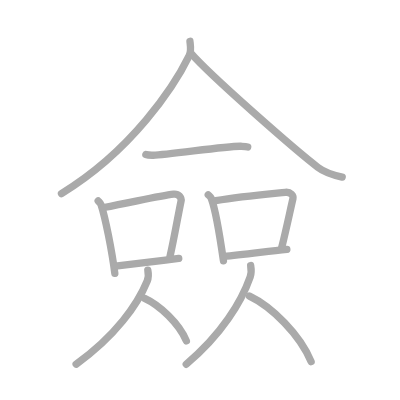
t = 0.00 s
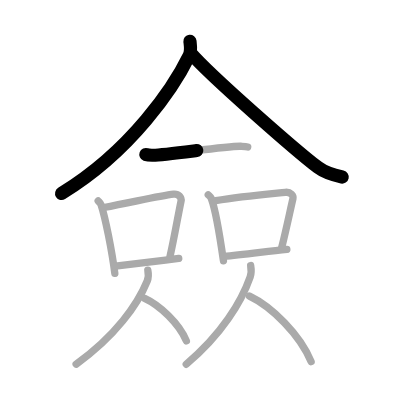
t = 2.50 s
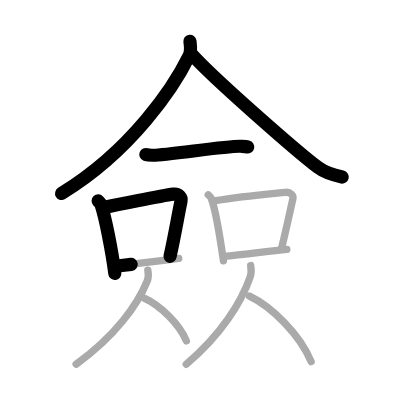
t = 5.25 s
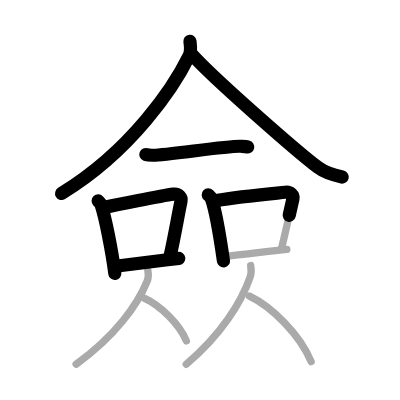
t = 7.75 s
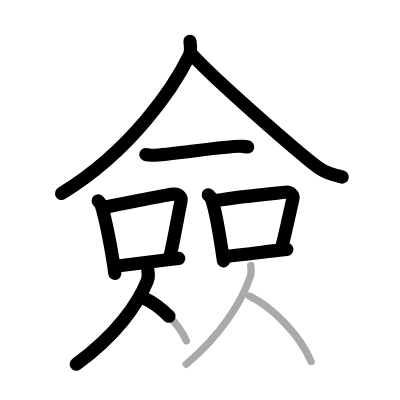
t = 10.50 s
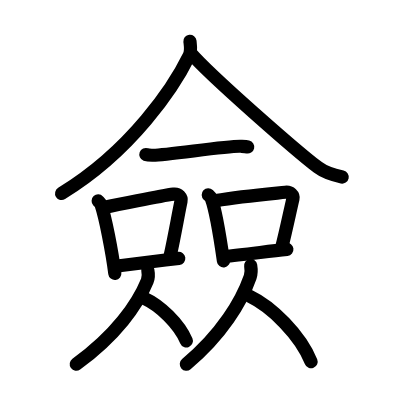
t = 13.00 s

The animated SVG that drew these frames (rendered in a browser with its animation timeline set to each time). Animation: 13 SMIL elements (animate=13); one cycle of 13.00 s.

<?xml version="1.0" standalone="no"?>
<!DOCTYPE svg PUBLIC "-//W3C//DTD SVG 1.1//EN"   "http://www.w3.org/Graphics/SVG/1.1/DTD/svg11.dtd">
<svg width="400px" height="400px"  version="1.1" xmlns="http://www.w3.org/2000/svg">
  <defs>
    <marker id="Triangle" viewBox="0 0 10 10" refX="0" refY="5" markerUnits="strokeWidth" markerWidth="3" style="stroke-opacity:0%;fill:#aaaaaa;" markerHeight="2" orient="auto">
      <path d="M 0 0 L 10 5 L 0 10 z" />
    </marker>
    
    <marker id="Arrow" viewBox="0 0 10 10" refX="5" refY="5" markerUnits="strokeWidth" markerWidth="1.8" style="stroke-opacity:0%;fill:#770000;" markerHeight="2" orient="auto">
      <path d="M 0 4 L 6 4 L 4 1 L 10 5 L 4 9 L 6 6 L 0 6 z" />
        <circle cx="5" cy="5" r="5" />
      </marker>
    
    <marker id="TriangleRed" viewBox="0 0 10 10" refX="0" refY="5" markerUnits="strokeWidth" markerWidth="3" style="stroke-opacity:0%;fill:#CC0000;" markerHeight="2" orient="auto">
      <path d="M 0 0 L 10 5 L 0 10 z" />
    </marker>
    
    <marker id="ArrowRed" viewBox="0 0 10 10" refX="5" refY="5" markerUnits="strokeWidth" markerWidth="1.8" style="stroke-opacity:0%;fill:#CC0000;" markerHeight="2" orient="auto">
      <path d="M 0 4 L 6 4 L 4 1 L 10 5 L 4 9 L 6 6 L 0 6 z" />
        <circle cx="5" cy="5" r="5" />
      </marker>
    
  </defs>
  
  <path style="fill:#ffffff; fill-opacity:100%; fill-rule:evenodd; stroke-width:0;" d="M 0 0 L 400px 0 L 400px 400px L 0 400px L 0 0" />

  <g transform="scale(3.6697247706422 3.6697247706422)">
<path style="fill:none; fill-opacity:0%; fill-rule:evenodd; stroke:#aaaaaa; stroke-opacity:100%; stroke-width: 1.5pt; stroke-linejoin:round; stroke-linecap:round;" d="M51.76 11.25c0.1 0.98 0.44 2.61-0.2 3.93C47.5 23.5 36 41 16.75 52.75"></path>
<path style="fill:none; fill-opacity:0%; fill-rule:evenodd; stroke:#aaaaaa; stroke-opacity:100%; stroke-width: 1.5pt; stroke-linejoin:round; stroke-linecap:round;" d="M52 14.5c5.4 6.22 28.66 26.55 34.62 31.1c2.02 1.55 4.61 2.21 6.63 2.65"></path>
<path style="fill:none; fill-opacity:0%; fill-rule:evenodd; stroke:#aaaaaa; stroke-opacity:100%; stroke-width: 1.5pt; stroke-linejoin:round; stroke-linecap:round;" d="M39.75 42.11c0.52 0.19 1.48 0.2 2 0.19c4-0.05 20.71-2.66 23.93-2.44c0.87 0.06 1.39 0.09 1.82 0.19"></path>
<path style="fill:none; fill-opacity:0%; fill-rule:evenodd; stroke:#aaaaaa; stroke-opacity:100%; stroke-width: 1.5pt; stroke-linejoin:round; stroke-linecap:round;" d="M26.75 54.75c0.32 0.34 0.66 0.62 0.8 1.05c1.13 3.37 2.97 12.65 3.74 18.7"></path>
<path style="fill:none; fill-opacity:0%; fill-rule:evenodd; stroke:#aaaaaa; stroke-opacity:100%; stroke-width: 1.5pt; stroke-linejoin:round; stroke-linecap:round;" d="M28.27 56.54C36.5 55 43.5 53.34 47.3 52.9c1.39-0.16 2.23 0.96 2.03 1.91c-0.82 3.93-1.79 9.68-3.01 15.12"></path>
<path style="fill:none; fill-opacity:0%; fill-rule:evenodd; stroke:#aaaaaa; stroke-opacity:100%; stroke-width: 1.5pt; stroke-linejoin:round; stroke-linecap:round;" d="M31.45 72.54c4.47-0.5 11.13-1.36 17.26-2.13"></path>
<path style="fill:none; fill-opacity:0%; fill-rule:evenodd; stroke:#aaaaaa; stroke-opacity:100%; stroke-width: 1.5pt; stroke-linejoin:round; stroke-linecap:round;" d="M56.75 53.09c0.33 0.31 0.67 0.57 0.82 0.95c1.15 3.07 2.53 11.53 3.32 17.04"></path>
<path style="fill:none; fill-opacity:0%; fill-rule:evenodd; stroke:#aaaaaa; stroke-opacity:100%; stroke-width: 1.5pt; stroke-linejoin:round; stroke-linecap:round;" d="M58.82 54.67c6.93-1.17 15.05-1.87 18.94-2.27c1.42-0.15 2.27 0.87 2.07 1.74c-0.84 3.58-1.83 8.41-3.08 13.37"></path>
<path style="fill:none; fill-opacity:0%; fill-rule:evenodd; stroke:#aaaaaa; stroke-opacity:100%; stroke-width: 1.5pt; stroke-linejoin:round; stroke-linecap:round;" d="M61.04 69.89c4.57-0.46 10.86-1.24 17.13-1.94"></path>
<path style="fill:none; fill-opacity:0%; fill-rule:evenodd; stroke:#aaaaaa; stroke-opacity:100%; stroke-width: 1.5pt; stroke-linejoin:round; stroke-linecap:round;" d="M40.28 73.62c0.22 1.13 0.14 2.22-0.16 2.95C37.5 83 31.5 91.5 20.75 99.25"></path>
<path style="fill:none; fill-opacity:0%; fill-rule:evenodd; stroke:#aaaaaa; stroke-opacity:100%; stroke-width: 1.5pt; stroke-linejoin:round; stroke-linecap:round;" d="M39.42 81.32c4.11 1.87 9.36 6.84 11.36 11.56"></path>
<path style="fill:none; fill-opacity:0%; fill-rule:evenodd; stroke:#aaaaaa; stroke-opacity:100%; stroke-width: 1.5pt; stroke-linejoin:round; stroke-linecap:round;" d="M68.31 72.37c0.2 1.19 0.13 2.33-0.14 3.1c-2.36 6.74-7.75 15.66-17.42 23.79"></path>
<path style="fill:none; fill-opacity:0%; fill-rule:evenodd; stroke:#aaaaaa; stroke-opacity:100%; stroke-width: 1.5pt; stroke-linejoin:round; stroke-linecap:round;" d="M67.99 80.7c6.08 2.89 13.83 10.58 16.79 17.87"></path>

<path style="fill:none; fill-opacity:0%; fill-rule:evenodd; stroke:#000000; stroke-opacity:100%; stroke-width: 2.7pt; stroke-linejoin:round; stroke-linecap:round;" d="M51.76 11.25c0.1 0.98 0.44 2.61-0.2 3.93C47.5 23.5 36 41 16.75 52.75" pathLength="100" stroke-dashoffset="100" stroke-dasharray="100 105"><animate id="dashAnim1" attributeName="stroke-dashoffset" from="100" to="0" dur="1s" calcMode="linear" fill="freeze"/></path>
<path style="fill:none; fill-opacity:0%; fill-rule:evenodd; stroke:#000000; stroke-opacity:100%; stroke-width: 2.7pt; stroke-linejoin:round; stroke-linecap:round;" d="M52 14.5c5.4 6.22 28.66 26.55 34.62 31.1c2.02 1.55 4.61 2.21 6.63 2.65" pathLength="100" stroke-dashoffset="100" stroke-dasharray="100 105"><animate id="dashAnim2" attributeName="stroke-dashoffset" from="100" to="0" dur="1s" calcMode="linear" begin="dashAnim1.end" fill="freeze"/></path>
<path style="fill:none; fill-opacity:0%; fill-rule:evenodd; stroke:#000000; stroke-opacity:100%; stroke-width: 2.7pt; stroke-linejoin:round; stroke-linecap:round;" d="M39.75 42.11c0.52 0.19 1.48 0.2 2 0.19c4-0.05 20.71-2.66 23.93-2.44c0.87 0.06 1.39 0.09 1.82 0.19" pathLength="100" stroke-dashoffset="100" stroke-dasharray="100 105"><animate id="dashAnim3" attributeName="stroke-dashoffset" from="100" to="0" dur="1s" calcMode="linear" begin="dashAnim2.end" fill="freeze"/></path>
<path style="fill:none; fill-opacity:0%; fill-rule:evenodd; stroke:#000000; stroke-opacity:100%; stroke-width: 2.7pt; stroke-linejoin:round; stroke-linecap:round;" d="M26.75 54.75c0.32 0.34 0.66 0.62 0.8 1.05c1.13 3.37 2.97 12.65 3.74 18.7" pathLength="100" stroke-dashoffset="100" stroke-dasharray="100 105"><animate id="dashAnim4" attributeName="stroke-dashoffset" from="100" to="0" dur="1s" calcMode="linear" begin="dashAnim3.end" fill="freeze"/></path>
<path style="fill:none; fill-opacity:0%; fill-rule:evenodd; stroke:#000000; stroke-opacity:100%; stroke-width: 2.7pt; stroke-linejoin:round; stroke-linecap:round;" d="M28.27 56.54C36.5 55 43.5 53.34 47.3 52.9c1.39-0.16 2.23 0.96 2.03 1.91c-0.82 3.93-1.79 9.68-3.01 15.12" pathLength="100" stroke-dashoffset="100" stroke-dasharray="100 105"><animate id="dashAnim5" attributeName="stroke-dashoffset" from="100" to="0" dur="1s" calcMode="linear" begin="dashAnim4.end" fill="freeze"/></path>
<path style="fill:none; fill-opacity:0%; fill-rule:evenodd; stroke:#000000; stroke-opacity:100%; stroke-width: 2.7pt; stroke-linejoin:round; stroke-linecap:round;" d="M31.45 72.54c4.47-0.5 11.13-1.36 17.26-2.13" pathLength="100" stroke-dashoffset="100" stroke-dasharray="100 105"><animate id="dashAnim6" attributeName="stroke-dashoffset" from="100" to="0" dur="1s" calcMode="linear" begin="dashAnim5.end" fill="freeze"/></path>
<path style="fill:none; fill-opacity:0%; fill-rule:evenodd; stroke:#000000; stroke-opacity:100%; stroke-width: 2.7pt; stroke-linejoin:round; stroke-linecap:round;" d="M56.75 53.09c0.33 0.31 0.67 0.57 0.82 0.95c1.15 3.07 2.53 11.53 3.32 17.04" pathLength="100" stroke-dashoffset="100" stroke-dasharray="100 105"><animate id="dashAnim7" attributeName="stroke-dashoffset" from="100" to="0" dur="1s" calcMode="linear" begin="dashAnim6.end" fill="freeze"/></path>
<path style="fill:none; fill-opacity:0%; fill-rule:evenodd; stroke:#000000; stroke-opacity:100%; stroke-width: 2.7pt; stroke-linejoin:round; stroke-linecap:round;" d="M58.82 54.67c6.93-1.17 15.05-1.87 18.94-2.27c1.42-0.15 2.27 0.87 2.07 1.74c-0.84 3.58-1.83 8.41-3.08 13.37" pathLength="100" stroke-dashoffset="100" stroke-dasharray="100 105"><animate id="dashAnim8" attributeName="stroke-dashoffset" from="100" to="0" dur="1s" calcMode="linear" begin="dashAnim7.end" fill="freeze"/></path>
<path style="fill:none; fill-opacity:0%; fill-rule:evenodd; stroke:#000000; stroke-opacity:100%; stroke-width: 2.7pt; stroke-linejoin:round; stroke-linecap:round;" d="M61.04 69.89c4.57-0.46 10.86-1.24 17.13-1.94" pathLength="100" stroke-dashoffset="100" stroke-dasharray="100 105"><animate id="dashAnim9" attributeName="stroke-dashoffset" from="100" to="0" dur="1s" calcMode="linear" begin="dashAnim8.end" fill="freeze"/></path>
<path style="fill:none; fill-opacity:0%; fill-rule:evenodd; stroke:#000000; stroke-opacity:100%; stroke-width: 2.7pt; stroke-linejoin:round; stroke-linecap:round;" d="M40.28 73.62c0.22 1.13 0.14 2.22-0.16 2.95C37.5 83 31.5 91.5 20.75 99.25" pathLength="100" stroke-dashoffset="100" stroke-dasharray="100 105"><animate id="dashAnim10" attributeName="stroke-dashoffset" from="100" to="0" dur="1s" calcMode="linear" begin="dashAnim9.end" fill="freeze"/></path>
<path style="fill:none; fill-opacity:0%; fill-rule:evenodd; stroke:#000000; stroke-opacity:100%; stroke-width: 2.7pt; stroke-linejoin:round; stroke-linecap:round;" d="M39.42 81.32c4.11 1.87 9.36 6.84 11.36 11.56" pathLength="100" stroke-dashoffset="100" stroke-dasharray="100 105"><animate id="dashAnim11" attributeName="stroke-dashoffset" from="100" to="0" dur="1s" calcMode="linear" begin="dashAnim10.end" fill="freeze"/></path>
<path style="fill:none; fill-opacity:0%; fill-rule:evenodd; stroke:#000000; stroke-opacity:100%; stroke-width: 2.7pt; stroke-linejoin:round; stroke-linecap:round;" d="M68.31 72.37c0.2 1.19 0.13 2.33-0.14 3.1c-2.36 6.74-7.75 15.66-17.42 23.79" pathLength="100" stroke-dashoffset="100" stroke-dasharray="100 105"><animate id="dashAnim12" attributeName="stroke-dashoffset" from="100" to="0" dur="1s" calcMode="linear" begin="dashAnim11.end" fill="freeze"/></path>
<path style="fill:none; fill-opacity:0%; fill-rule:evenodd; stroke:#000000; stroke-opacity:100%; stroke-width: 2.7pt; stroke-linejoin:round; stroke-linecap:round;" d="M67.99 80.7c6.08 2.89 13.83 10.58 16.79 17.87" pathLength="100" stroke-dashoffset="100" stroke-dasharray="100 105"><animate id="dashAnim13" attributeName="stroke-dashoffset" from="100" to="0" dur="1s" calcMode="linear" begin="dashAnim12.end" fill="freeze"/></path>

</g>

</svg>  
          
